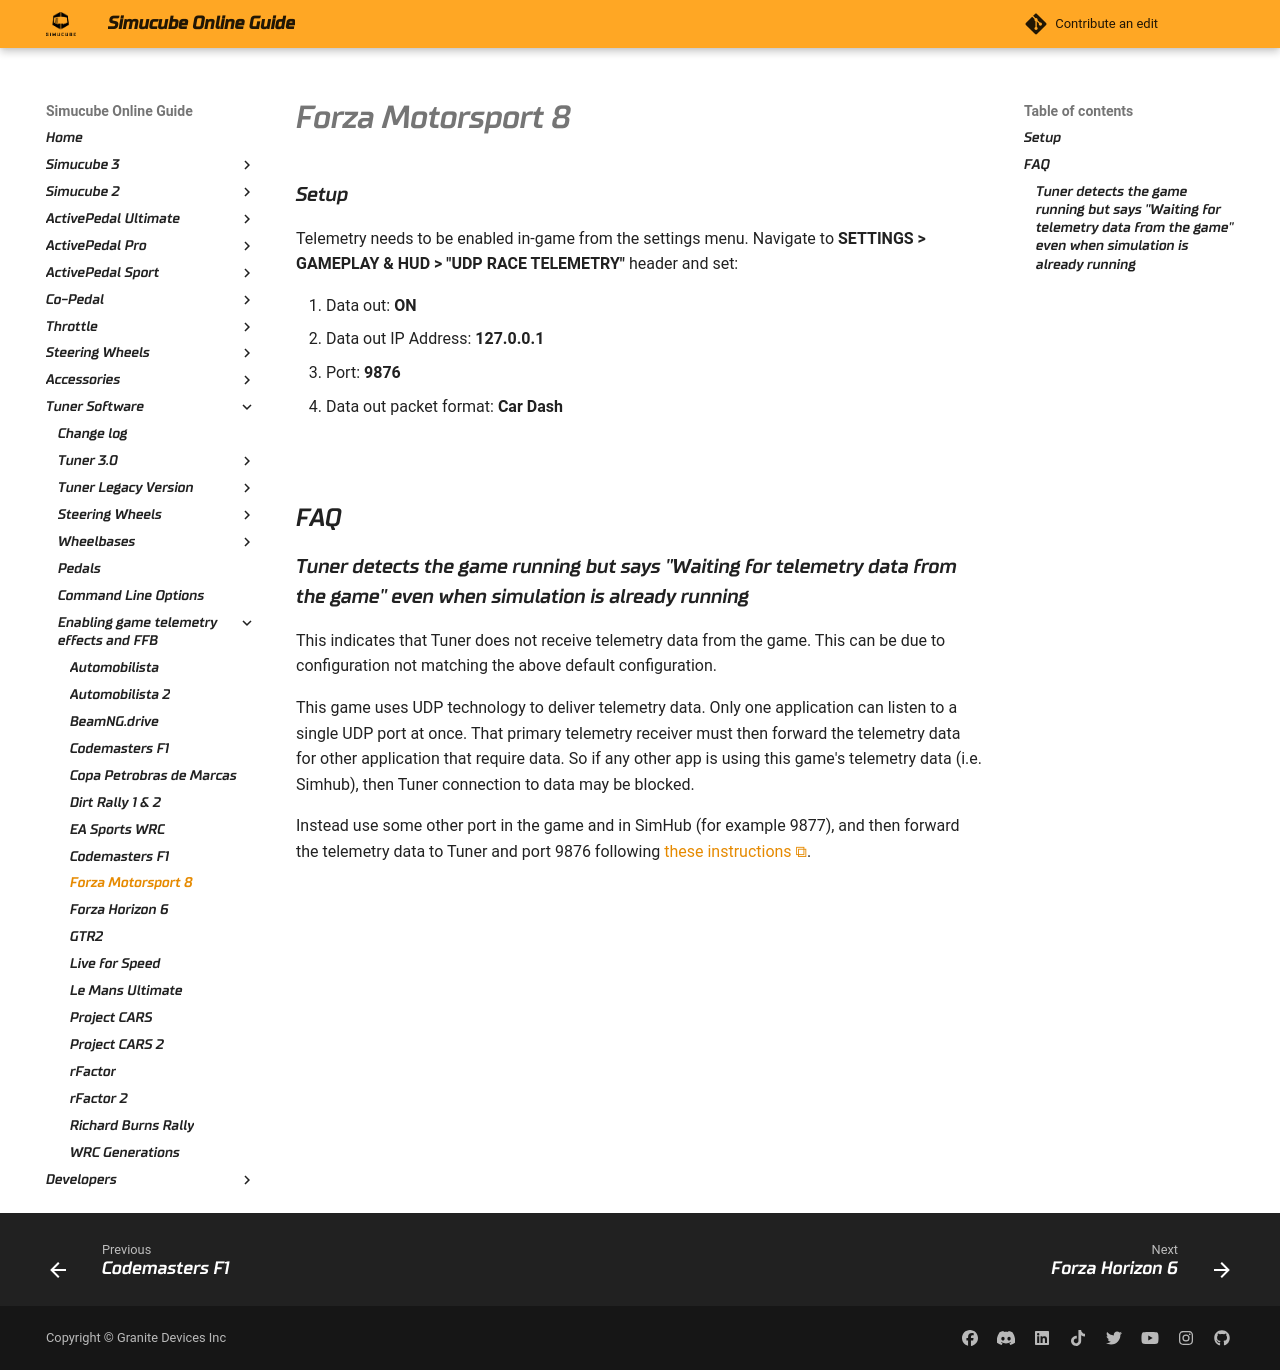

repository: Simucube/simucube-docs.github.io · page: TunerSoftware/games/Forza Motorsport 8.html · generator: mkdocs

# Forza Motorsport 8

### Setup

Telemetry needs to be enabled in-game from the settings menu. Navigate to  **SETTINGS > GAMEPLAY & HUD > "UDP RACE TELEMETRY"** header and set:

1. Data out: **ON**
2. Data out IP Address: **127.0.0.1**
3. Port: **9876**
4. Data out packet format: **Car Dash**

![](assets/forza_telemetry.png)


## FAQ

### Tuner detects the game running but says "Waiting for telemetry data from the game" even when simulation is already running

This indicates that Tuner does not receive telemetry data from the game. This can be due to configuration not matching
the above default configuration.
 
This game uses UDP technology to deliver telemetry data. Only one application can listen to a single UDP port at once.
That primary telemetry receiver must then forward the telemetry data for other application that require data.
So if any other app is using this game's telemetry data (i.e. Simhub), then Tuner connection to data may be blocked.

Instead use some other port in the game and in SimHub (for example 9877),
and then forward the telemetry data to Tuner and port 9876 following [these instructions](https://github.com/SHWotever/SimHub/wiki/Sharing-UDP-data-with-other-applications).
